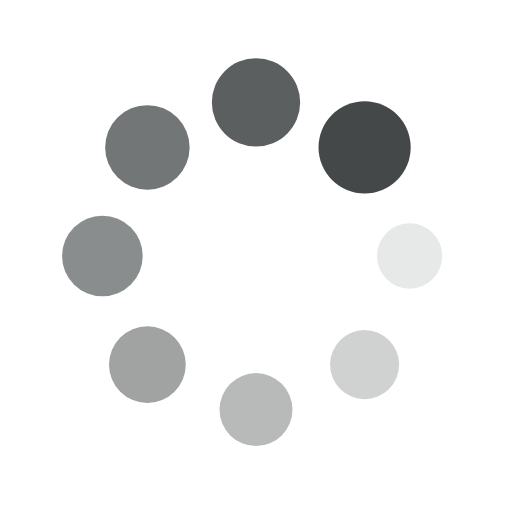
t = 0.00 s
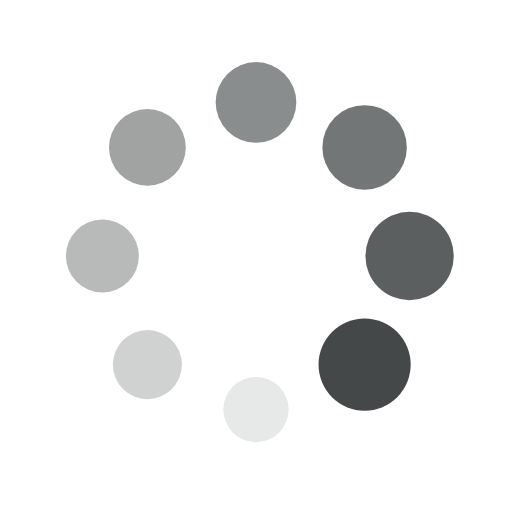
t = 0.25 s
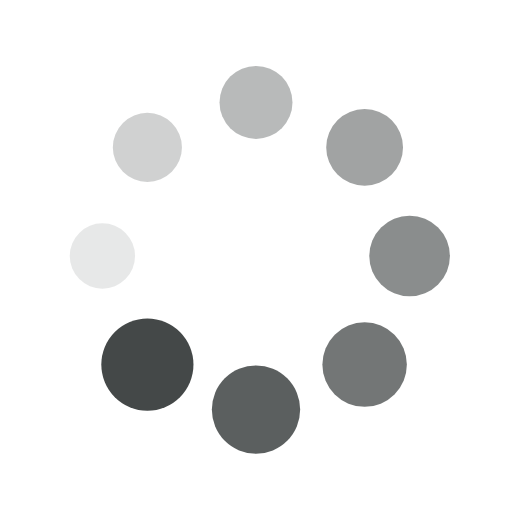
t = 0.50 s
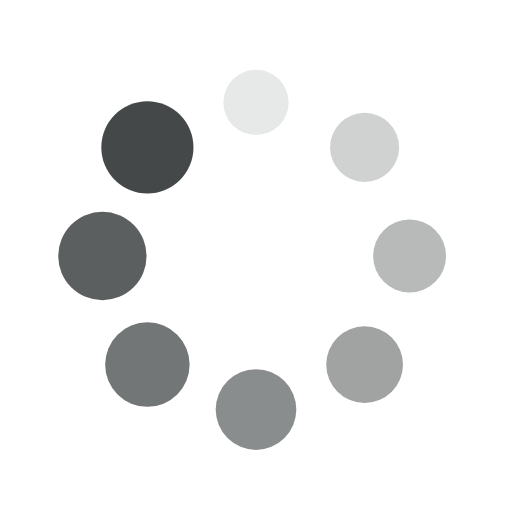
t = 0.75 s

The animated SVG that drew these frames (rendered in a browser with its animation timeline set to each time). Animation: 16 SMIL elements (animate=8,animateTransform=8); one cycle of 1.00 s, repeats indefinitely.

<?xml version="1.0" encoding="utf-8"?>
<svg xmlns="http://www.w3.org/2000/svg" xmlns:xlink="http://www.w3.org/1999/xlink" style="margin: auto; background: none; display: block; shape-rendering: auto;" width="100px" height="100px" viewBox="0 0 100 100" preserveAspectRatio="xMidYMid">
<g transform="translate(80,50)">
<g transform="rotate(0)">
<circle cx="0" cy="0" r="6" fill="#444848" fill-opacity="1">
  <animateTransform attributeName="transform" type="scale" begin="-0.875s" values="1.5 1.5;1 1" keyTimes="0;1" dur="1s" repeatCount="indefinite"></animateTransform>
  <animate attributeName="fill-opacity" keyTimes="0;1" dur="1s" repeatCount="indefinite" values="1;0" begin="-0.875s"></animate>
</circle>
</g>
</g><g transform="translate(71.21320343559643,71.21320343559643)">
<g transform="rotate(45)">
<circle cx="0" cy="0" r="6" fill="#444848" fill-opacity="0.875">
  <animateTransform attributeName="transform" type="scale" begin="-0.75s" values="1.5 1.5;1 1" keyTimes="0;1" dur="1s" repeatCount="indefinite"></animateTransform>
  <animate attributeName="fill-opacity" keyTimes="0;1" dur="1s" repeatCount="indefinite" values="1;0" begin="-0.75s"></animate>
</circle>
</g>
</g><g transform="translate(50,80)">
<g transform="rotate(90)">
<circle cx="0" cy="0" r="6" fill="#444848" fill-opacity="0.75">
  <animateTransform attributeName="transform" type="scale" begin="-0.625s" values="1.5 1.5;1 1" keyTimes="0;1" dur="1s" repeatCount="indefinite"></animateTransform>
  <animate attributeName="fill-opacity" keyTimes="0;1" dur="1s" repeatCount="indefinite" values="1;0" begin="-0.625s"></animate>
</circle>
</g>
</g><g transform="translate(28.786796564403577,71.21320343559643)">
<g transform="rotate(135)">
<circle cx="0" cy="0" r="6" fill="#444848" fill-opacity="0.625">
  <animateTransform attributeName="transform" type="scale" begin="-0.5s" values="1.5 1.5;1 1" keyTimes="0;1" dur="1s" repeatCount="indefinite"></animateTransform>
  <animate attributeName="fill-opacity" keyTimes="0;1" dur="1s" repeatCount="indefinite" values="1;0" begin="-0.5s"></animate>
</circle>
</g>
</g><g transform="translate(20,50.00000000000001)">
<g transform="rotate(180)">
<circle cx="0" cy="0" r="6" fill="#444848" fill-opacity="0.5">
  <animateTransform attributeName="transform" type="scale" begin="-0.375s" values="1.5 1.5;1 1" keyTimes="0;1" dur="1s" repeatCount="indefinite"></animateTransform>
  <animate attributeName="fill-opacity" keyTimes="0;1" dur="1s" repeatCount="indefinite" values="1;0" begin="-0.375s"></animate>
</circle>
</g>
</g><g transform="translate(28.78679656440357,28.786796564403577)">
<g transform="rotate(225)">
<circle cx="0" cy="0" r="6" fill="#444848" fill-opacity="0.375">
  <animateTransform attributeName="transform" type="scale" begin="-0.25s" values="1.5 1.5;1 1" keyTimes="0;1" dur="1s" repeatCount="indefinite"></animateTransform>
  <animate attributeName="fill-opacity" keyTimes="0;1" dur="1s" repeatCount="indefinite" values="1;0" begin="-0.25s"></animate>
</circle>
</g>
</g><g transform="translate(49.99999999999999,20)">
<g transform="rotate(270)">
<circle cx="0" cy="0" r="6" fill="#444848" fill-opacity="0.25">
  <animateTransform attributeName="transform" type="scale" begin="-0.125s" values="1.5 1.5;1 1" keyTimes="0;1" dur="1s" repeatCount="indefinite"></animateTransform>
  <animate attributeName="fill-opacity" keyTimes="0;1" dur="1s" repeatCount="indefinite" values="1;0" begin="-0.125s"></animate>
</circle>
</g>
</g><g transform="translate(71.21320343559643,28.78679656440357)">
<g transform="rotate(315)">
<circle cx="0" cy="0" r="6" fill="#444848" fill-opacity="0.125">
  <animateTransform attributeName="transform" type="scale" begin="0s" values="1.5 1.5;1 1" keyTimes="0;1" dur="1s" repeatCount="indefinite"></animateTransform>
  <animate attributeName="fill-opacity" keyTimes="0;1" dur="1s" repeatCount="indefinite" values="1;0" begin="0s"></animate>
</circle>
</g>
</g>
<!-- [ldio] generated by https://loading.io/ --></svg>
